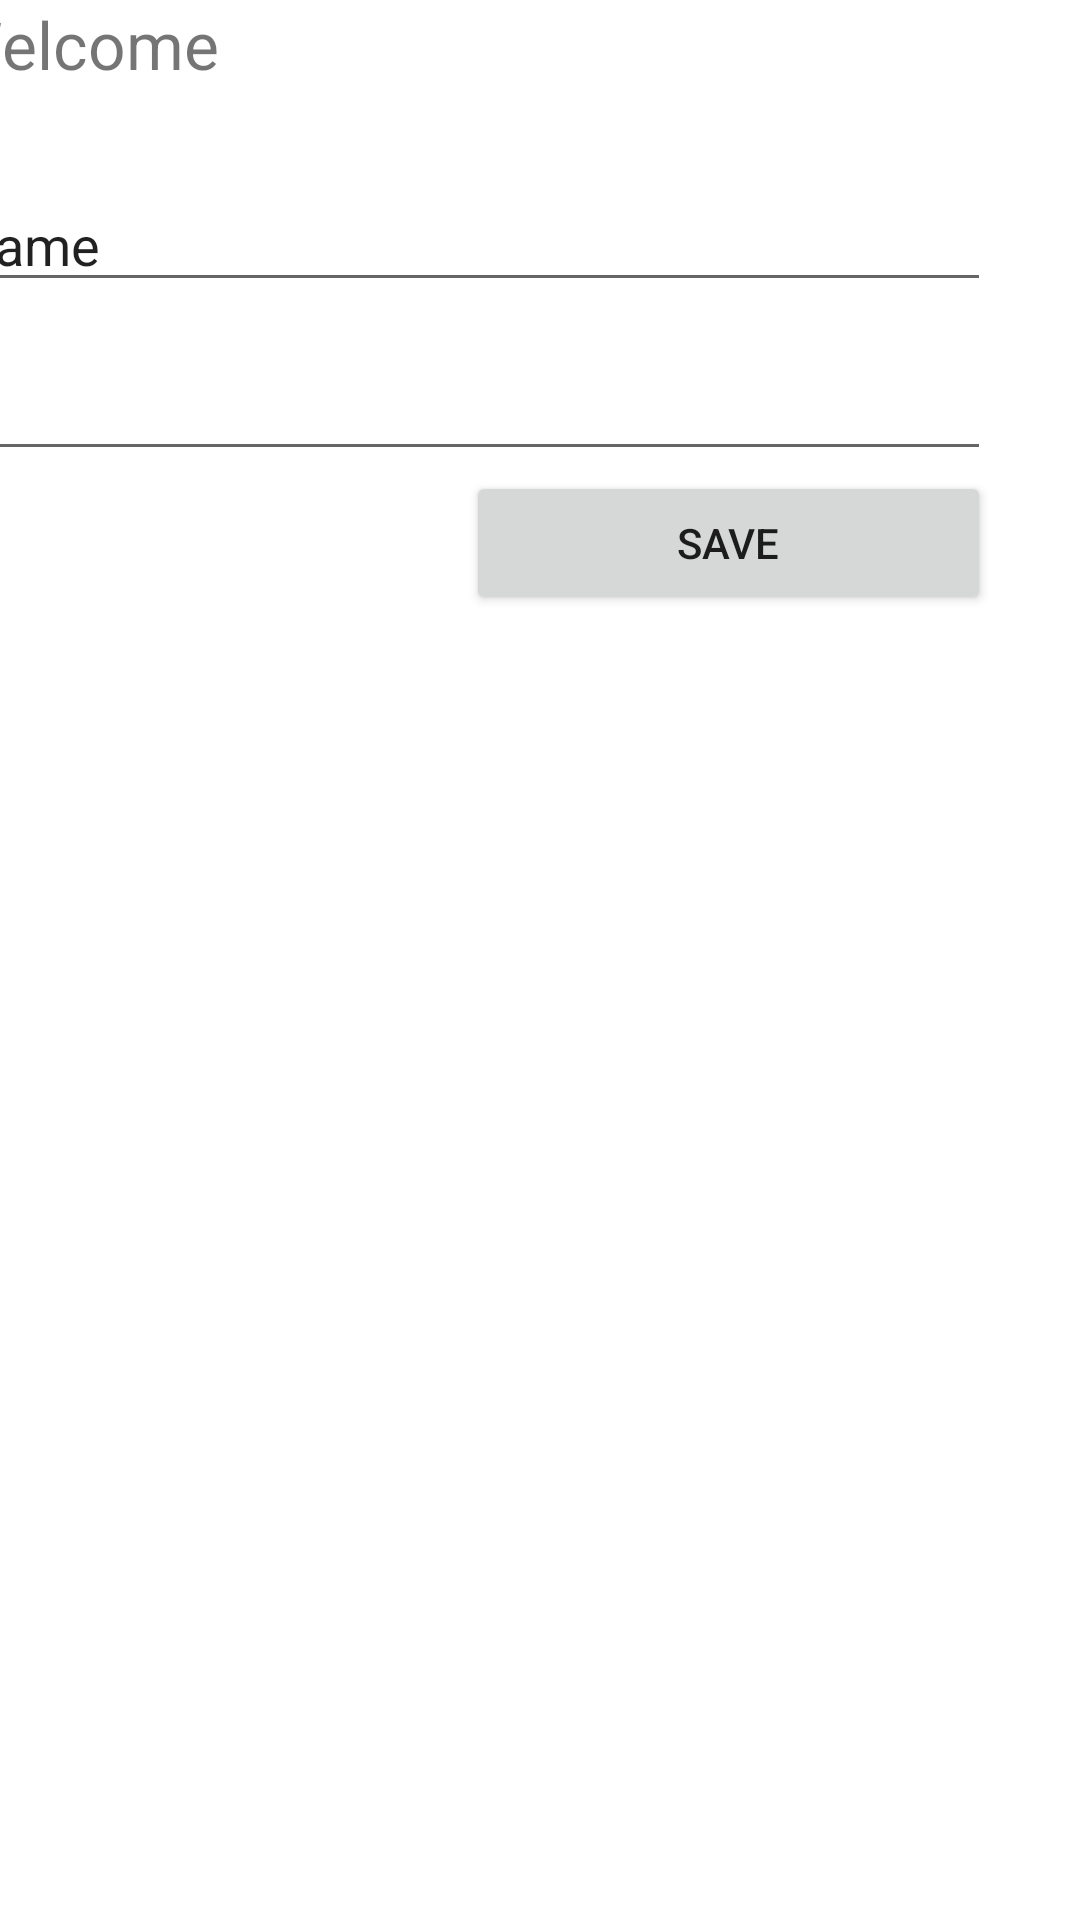

Android layout source for this screen:
<!-- AndroidManifest.xml: application theme Theme.WhereIsMyMoney -->
<!-- res/layout/fragment_profile.xml -->
<?xml version="1.0" encoding="utf-8"?>
<androidx.constraintlayout.widget.ConstraintLayout xmlns:android="http://schemas.android.com/apk/res/android"
    xmlns:app="http://schemas.android.com/apk/res-auto"
    xmlns:tools="http://schemas.android.com/tools"
    android:id="@+id/contrsaintLayout"
    android:layout_width="match_parent"
    android:layout_height="match_parent"
    tools:context=".ui.profile.Profile">

    <LinearLayout
        android:layout_width="409dp"
        android:layout_height="729dp"
        android:orientation="vertical"
        android:paddingLeft="30dp"
        android:paddingRight="30dp"
        app:layout_constraintEnd_toEndOf="parent"
        app:layout_marginBaseline="80dp"
        tools:layout_editor_absoluteY="1dp">

        <TextView
            android:id="@+id/welcome"
            android:layout_width="match_parent"
            android:layout_height="wrap_content"
            android:layout_marginBottom="30dp"
            android:text="Welcome"
            android:textSize="22sp" />

        <EditText
            android:id="@+id/username_profile"
            android:layout_width="match_parent"
            android:layout_height="wrap_content"
            android:layout_marginBottom="15dp"
            android:ems="10"
            android:inputType="textPersonName"
            android:text="Name" />

        <EditText
            android:id="@+id/email_profile"
            android:layout_width="match_parent"
            android:layout_height="wrap_content"
            android:ems="10"
            android:inputType="textEmailAddress" />

        <LinearLayout
            android:layout_width="match_parent"
            android:layout_height="wrap_content"
            android:orientation="horizontal">

            <Space
                android:layout_width="wrap_content"
                android:layout_height="wrap_content"
                android:layout_weight="1" />

            <Button
                android:id="@+id/button2"
                android:layout_width="1dp"
                android:layout_height="wrap_content"
                android:layout_weight="1"
                android:text="Save" />
        </LinearLayout>

    </LinearLayout>
</androidx.constraintlayout.widget.ConstraintLayout>
<!-- resources referenced by this layout -->
<resources>
  <style name="Theme.WhereIsMyMoney" parent="Theme.MaterialComponents.DayNight.DarkActionBar">
          
          <item name="colorPrimary">#1B5E20</item>
          <item name="colorPrimaryVariant">@color/purple_700</item>
          <item name="colorOnPrimary">@color/white</item>
          
          <item name="colorSecondary">@color/teal_200</item>
          <item name="colorSecondaryVariant">@color/teal_700</item>
          <item name="colorOnSecondary">@color/black</item>
          
          <item name="android:statusBarColor" tools:targetApi="l">?attr/colorPrimaryVariant</item>
          
      </style>
  <!-- not gathered from this repository: default colours our renderer supplied (Android Studio template values) -->
  <color name="purple_700">#FF3700B3</color>
  <color name="teal_200">#FF03DAC5</color>
  <color name="teal_700">#FF018786</color>
  <color name="black">#FF000000</color>
  <color name="white">#FFFFFFFF</color>
</resources>
